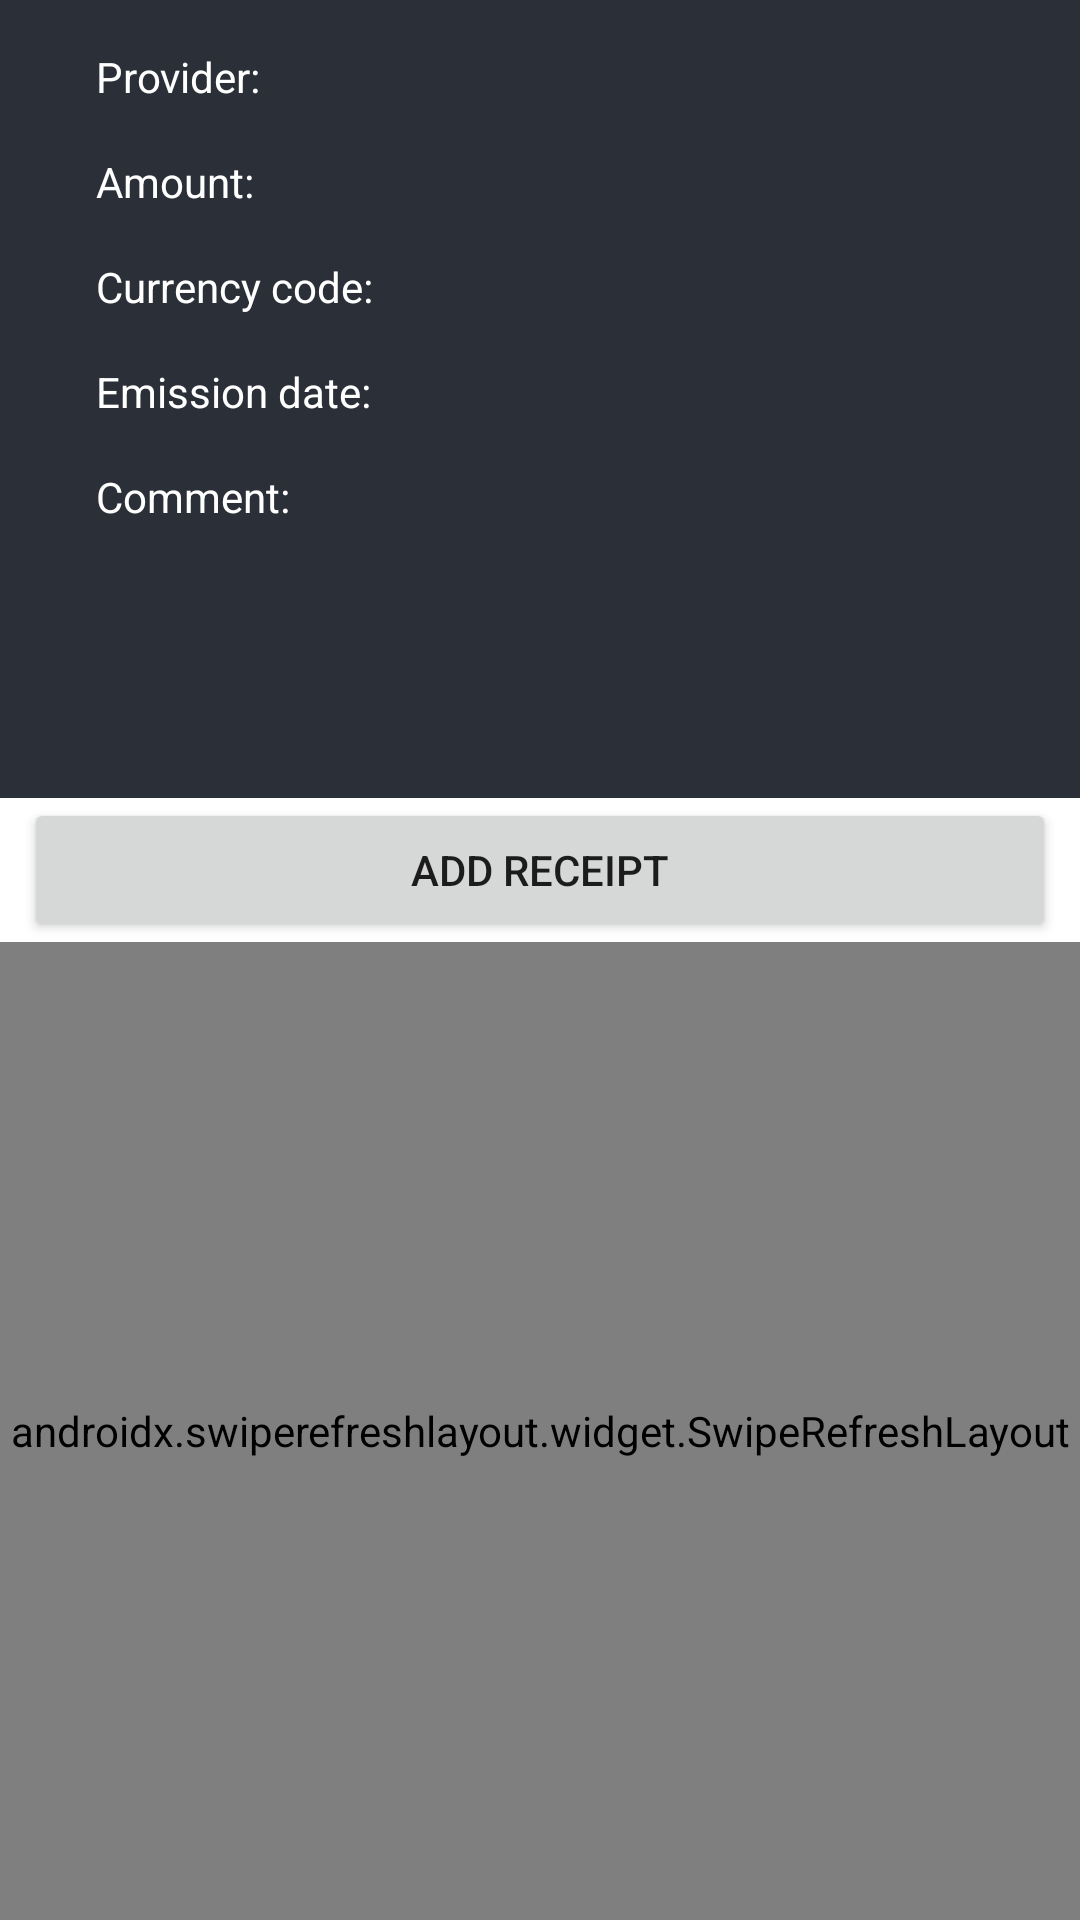

Android layout source for this screen:
<!-- AndroidManifest.xml: application theme Theme.AxosnetTestJava -->
<!-- res/layout/activity_main.xml -->
<?xml version="1.0" encoding="utf-8"?>
<androidx.constraintlayout.widget.ConstraintLayout xmlns:android="http://schemas.android.com/apk/res/android"
    xmlns:app="http://schemas.android.com/apk/res-auto"
    xmlns:tools="http://schemas.android.com/tools"
    android:layout_width="match_parent"
    android:layout_height="match_parent"
    tools:context=".ui.MainActivity">

    <androidx.swiperefreshlayout.widget.SwipeRefreshLayout
        android:id="@+id/swipeRefresh"
        android:layout_width="0dp"
        android:layout_height="326dp"
        app:layout_constraintBottom_toBottomOf="parent"
        app:layout_constraintEnd_toEndOf="parent"
        app:layout_constraintStart_toStartOf="parent" >
        <androidx.recyclerview.widget.RecyclerView
            android:id="@+id/recyclerReceipts"
            android:layout_width="0dp"
            android:layout_height="0dp"
            app:layout_constraintBottom_toBottomOf="parent"
            tools:listitem="@layout/receipt_item"
            app:layout_constraintEnd_toEndOf="parent"
            app:layout_constraintStart_toStartOf="parent" />

    </androidx.swiperefreshlayout.widget.SwipeRefreshLayout>

    <Button
        android:id="@+id/btnAdd"
        android:layout_width="0dp"
        android:layout_height="wrap_content"
        android:layout_marginStart="8dp"
        android:layout_marginEnd="8dp"
        android:text="Add Receipt"
        app:layout_constraintBottom_toTopOf="@+id/swipeRefresh"
        app:layout_constraintEnd_toEndOf="parent"
        app:layout_constraintStart_toStartOf="parent" />



    <androidx.constraintlayout.widget.ConstraintLayout
        android:id="@+id/constraintLayout"
        android:layout_width="match_parent"
        android:layout_height="0dp"
        android:background="#2B3038"
        app:layout_constraintBottom_toTopOf="@+id/btnAdd"
        app:layout_constraintEnd_toEndOf="parent"
        app:layout_constraintStart_toStartOf="parent"
        app:layout_constraintTop_toTopOf="parent">

        <TextView
            android:id="@+id/textView"
            android:layout_width="wrap_content"
            android:layout_height="wrap_content"
            android:layout_marginStart="32dp"
            android:layout_marginTop="16dp"
            android:text="Provider:"
            android:textColor="@color/white"
            app:layout_constraintStart_toStartOf="parent"
            app:layout_constraintTop_toTopOf="parent" />

        <TextView
            android:id="@+id/tvProviderInfo"
            android:layout_width="wrap_content"
            android:layout_height="wrap_content"
            android:layout_marginStart="16dp"
            android:textColor="@color/white"
            android:textSize="18sp"
            app:layout_constraintBottom_toBottomOf="@+id/textView"
            app:layout_constraintStart_toEndOf="@+id/textView"
            app:layout_constraintTop_toTopOf="@+id/textView"
            app:layout_constraintVertical_bias="1.0" />

        <TextView
            android:id="@+id/textView7"
            android:layout_width="wrap_content"
            android:layout_height="wrap_content"
            android:layout_marginTop="16dp"
            android:text="Emission date:"
            android:textColor="@color/white"
            app:layout_constraintEnd_toEndOf="@+id/textView3"
            app:layout_constraintHorizontal_bias="0.0"
            app:layout_constraintStart_toStartOf="@+id/textView3"
            app:layout_constraintTop_toBottomOf="@+id/textView3" />

        <TextView
            android:id="@+id/textView9"
            android:layout_width="wrap_content"
            android:layout_height="wrap_content"
            android:layout_marginTop="16dp"
            android:text="Comment:"
            android:textColor="@color/white"
            app:layout_constraintEnd_toEndOf="@+id/textView7"
            app:layout_constraintHorizontal_bias="0.0"
            app:layout_constraintStart_toStartOf="@+id/textView7"
            app:layout_constraintTop_toBottomOf="@+id/textView7" />

        <TextView
            android:id="@+id/textView3"
            android:layout_width="wrap_content"
            android:layout_height="wrap_content"
            android:layout_marginTop="16dp"
            android:text="Currency code:"
            android:textColor="@color/white"
            app:layout_constraintEnd_toEndOf="@+id/textView2"
            app:layout_constraintHorizontal_bias="0.0"
            app:layout_constraintStart_toStartOf="@+id/textView2"
            app:layout_constraintTop_toBottomOf="@+id/textView2" />

        <TextView
            android:id="@+id/textView2"
            android:layout_width="wrap_content"
            android:layout_height="wrap_content"
            android:layout_marginTop="16dp"
            android:text="Amount:"
            android:textColor="@color/white"
            app:layout_constraintEnd_toEndOf="@+id/textView"
            app:layout_constraintHorizontal_bias="0.0"
            app:layout_constraintStart_toStartOf="@+id/textView"
            app:layout_constraintTop_toBottomOf="@+id/textView" />

        <TextView
            android:id="@+id/tvAmountInfo"
            android:layout_width="wrap_content"
            android:layout_height="wrap_content"
            android:layout_marginStart="16dp"
            android:textColor="@color/white"
            android:textSize="18sp"
            app:layout_constraintBottom_toBottomOf="@+id/textView2"
            app:layout_constraintStart_toEndOf="@+id/textView2"
            app:layout_constraintTop_toTopOf="@+id/textView2"
            app:layout_constraintVertical_bias="1.0" />

        <TextView
            android:id="@+id/tvCurrencyCodeInfo"
            android:layout_width="wrap_content"
            android:layout_height="wrap_content"
            android:layout_marginStart="16dp"
            android:textColor="@color/white"
            android:textSize="18sp"
            app:layout_constraintBottom_toBottomOf="@+id/textView3"
            app:layout_constraintStart_toEndOf="@+id/textView3"
            app:layout_constraintTop_toTopOf="@+id/textView3"
            app:layout_constraintVertical_bias="1.0" />

        <TextView
            android:id="@+id/tvEmissionDateInfo"
            android:layout_width="wrap_content"
            android:layout_height="wrap_content"
            android:layout_marginStart="16dp"
            android:textColor="@color/white"
            android:textSize="18sp"
            app:layout_constraintBottom_toBottomOf="@+id/textView7"
            app:layout_constraintStart_toEndOf="@+id/textView7"
            app:layout_constraintTop_toTopOf="@+id/textView7"
            app:layout_constraintVertical_bias="1.0" />

        <TextView
            android:id="@+id/tvCommentInfo"
            android:layout_width="0dp"
            android:layout_height="wrap_content"
            android:layout_marginStart="18dp"
            android:layout_marginEnd="16dp"
            android:layout_marginBottom="1dp"
            android:textColor="@color/white"
            app:layout_constraintBottom_toBottomOf="parent"
            app:layout_constraintEnd_toEndOf="parent"
            app:layout_constraintHorizontal_bias="0.0"
            app:layout_constraintStart_toEndOf="@+id/textView9"
            app:layout_constraintTop_toTopOf="@+id/textView9"
            app:layout_constraintVertical_bias="0.0" />

        <TextView
            android:id="@+id/tvId"
            android:layout_width="wrap_content"
            android:layout_height="wrap_content"
            android:layout_marginTop="16dp"
            android:layout_marginEnd="19dp"
            android:visibility="invisible"
            app:layout_constraintEnd_toEndOf="parent"
            app:layout_constraintTop_toTopOf="parent" />

        <Button
            android:id="@+id/btnEdit"
            android:layout_width="76dp"
            android:layout_height="38dp"
            android:layout_marginBottom="8dp"
            android:backgroundTint="#FFFFFF"
            android:text="Edit"
            android:visibility="gone"
            android:textColor="#000000"
            app:layout_constraintBottom_toBottomOf="parent"
            app:layout_constraintStart_toStartOf="@+id/textView9" />

    </androidx.constraintlayout.widget.ConstraintLayout>

</androidx.constraintlayout.widget.ConstraintLayout>
<!-- res/layout/receipt_item.xml (included above) -->
<?xml version="1.0" encoding="utf-8"?>
<androidx.cardview.widget.CardView xmlns:android="http://schemas.android.com/apk/res/android"
    xmlns:app="http://schemas.android.com/apk/res-auto"
    android:layout_width="match_parent"
    android:layout_height="wrap_content"
    android:layout_marginTop="2dp"
    android:animateLayoutChanges="true"
    android:elevation="4dp"
    app:cardCornerRadius="20dp">

    <LinearLayout
        android:layout_width="match_parent"
        android:layout_height="wrap_content"
        android:orientation="horizontal">

        <LinearLayout
            android:layout_width="wrap_content"
            android:layout_height="wrap_content"
            android:layout_weight="1"
            android:gravity="center"
            android:orientation="vertical">

            <TextView
                android:id="@+id/tvProvider"
                android:layout_width="wrap_content"
                android:layout_height="wrap_content"
                android:layout_margin="8dp"
                android:text="Axosnet"
                android:textColor="@color/black"
                android:textSize="16sp"
                android:textStyle="bold" />

            <TextView
                android:id="@+id/tvAmount"
                android:layout_width="wrap_content"
                android:layout_height="wrap_content"
                android:layout_margin="8dp"
                android:text="$23505.23"
                android:textColor="@color/black"
                android:textSize="14sp" />

            <TextView
                android:id="@+id/tvDate"
                android:layout_width="wrap_content"
                android:layout_height="wrap_content"
                android:layout_margin="8dp"
                android:text="5/17/2019 12:00:00AM"
                android:textColor="@color/black"
                android:textSize="14sp" />


        </LinearLayout>

        <LinearLayout
            android:layout_width="wrap_content"
            android:layout_height="match_parent"
            android:layout_marginEnd="16dp"
            android:gravity="end"
            android:orientation="vertical">


            <ImageView
                android:id="@+id/ivDelete"
                android:layout_width="40dp"
                android:layout_height="0dp"
                android:layout_margin="8dp"
                android:layout_weight="1"
                android:src="@drawable/delete_ic" />


        </LinearLayout>
    </LinearLayout>
</androidx.cardview.widget.CardView>
<!-- resources referenced by this layout -->
<resources>
  <color name="black">#FF000000</color>
  <color name="white">#FFFFFFFF</color>
  <style name="Theme.AxosnetTestJava" parent="Theme.MaterialComponents.DayNight.DarkActionBar">
          
          <item name="colorPrimary">@color/purple_500</item>
          <item name="colorPrimaryVariant">@color/purple_700</item>
          <item name="colorOnPrimary">@color/white</item>
          
          <item name="colorSecondary">@color/teal_200</item>
          <item name="colorSecondaryVariant">@color/teal_700</item>
          <item name="colorOnSecondary">@color/black</item>
          
          <item name="android:statusBarColor" tools:targetApi="l">?attr/colorPrimaryVariant</item>
          
      </style>
  <color name="purple_500">#2B3038</color>
  <color name="purple_700">#1E2127</color>
  <color name="teal_200">#FF03DAC5</color>
  <color name="teal_700">#FF018786</color>
</resources>
